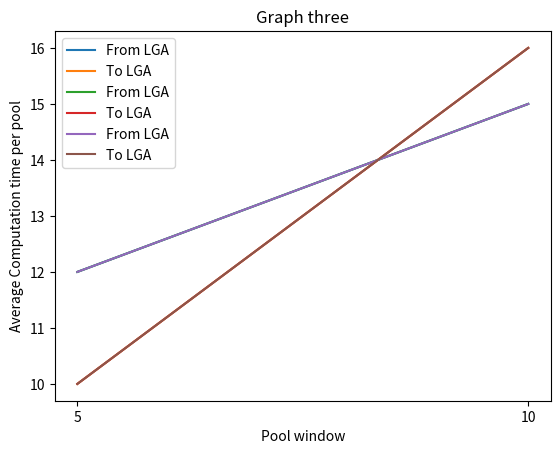

Source code (Python):
import matplotlib.pyplot as plt

def graph1(p5, p10, Tp5, Tp10):
    # line 1 points
    x1 = ["5", "10"]
    y1 = [p5, p10]
    # plotting the line 1 points
    plt.plot(x1, y1, label="From LGA")

    # line 2 points
    x2 = ["5", "10"]
    y2 = [Tp5, Tp10]
    # plotting the line 2 points
    plt.plot(x2, y2, label="To LGA")

    # naming the x axis
    plt.xlabel('Pool window')
    # naming the y axis
    plt.ylabel('Average distance saved per pool')
    # giving a title to my graph
    plt.title('Graph one')

    # show a legend on the plot
    plt.legend()

    # function to show the plot
    plt.show()

def graph3(p5, p10, Tp5, Tp10):

    # line 1 points
    x1 = ["5", "10"]
    y1 = [p5, p10]
    # plotting the line 1 points
    plt.plot(x1, y1, label="From LGA")

    # line 2 points
    x2 = ["5", "10"]
    y2 = [Tp5, Tp10]
    # plotting the line 2 points
    plt.plot(x2, y2, label="To LGA")


    # naming the x axis
    plt.xlabel('Pool window')
    # naming the y axis
    plt.ylabel('Average Computation time per pool')
    # giving a title to my graph
    plt.title('Graph three')

    # show a legend on the plot
    plt.legend()

    # function to show the plot
    plt.show()

def graph2(p5, p10, Tp5, Tp10):

    # line 1 points
    x1 = ["5", "10"]
    y1 = [p5, p10]
    # plotting the line 1 points
    plt.plot(x1, y1, label="From LGA")

    # line 2 points
    x2 = ["5", "10"]
    y2 = [Tp5, Tp10]
    # plotting the line 2 points
    plt.plot(x2, y2, label="To LGA")

    # naming the x axis
    plt.xlabel('Pool window')
    # naming the y axis
    plt.ylabel('Average number of trips saved per pool')
    # giving a title to my graph
    plt.title('Graph two')

    # show a legend on the plot
    plt.legend()

    # function to show the plot
    plt.show()

graph1(12, 15, 10, 16)
graph2(12, 15, 10, 16)
graph3(12, 15, 10, 16)